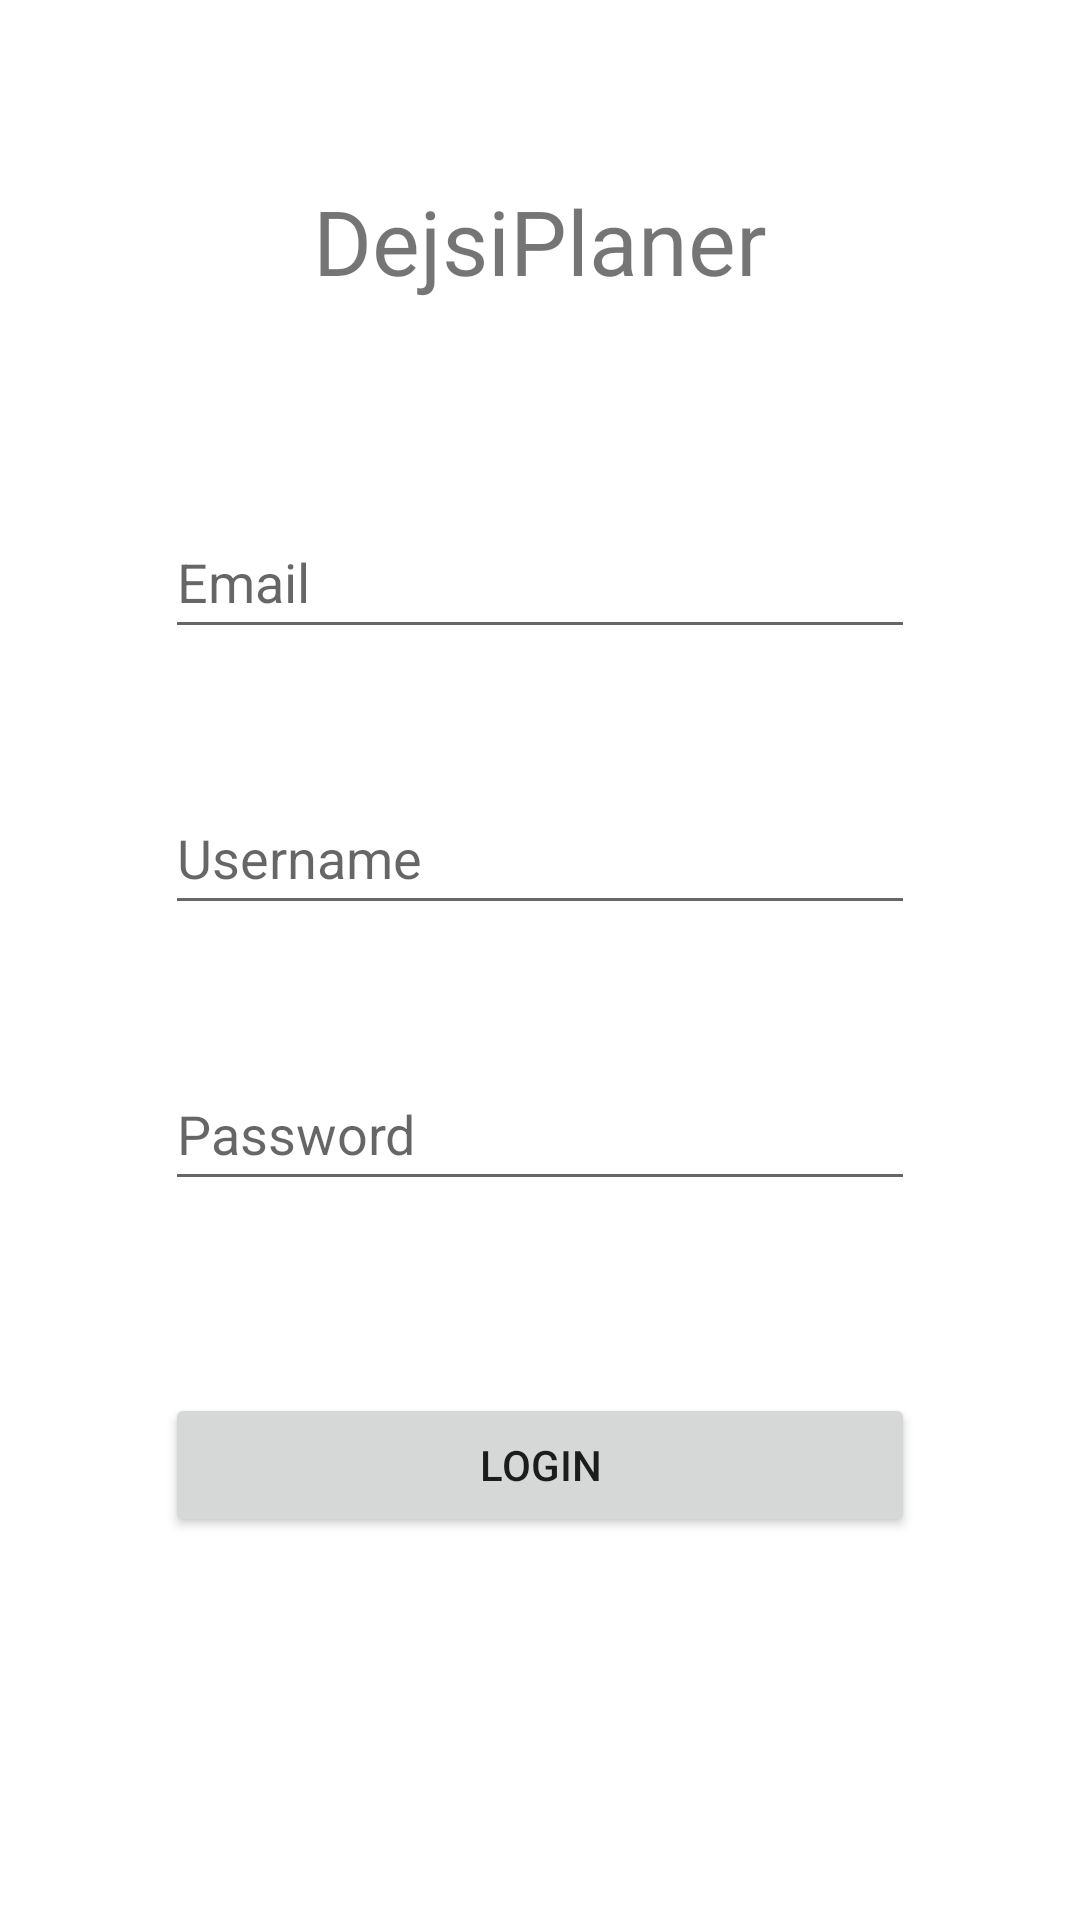

This screen was rendered from an Android layout file. Write that file and the resources it references.
<!-- AndroidManifest.xml: application theme Theme.Planner -->
<!-- res/layout/fragment_login.xml -->
<?xml version="1.0" encoding="utf-8"?>
<androidx.constraintlayout.widget.ConstraintLayout xmlns:android="http://schemas.android.com/apk/res/android"
    xmlns:app="http://schemas.android.com/apk/res-auto"
    xmlns:tools="http://schemas.android.com/tools"
    android:layout_width="match_parent"
    android:layout_height="match_parent">


    <TextView
        android:id="@+id/appLbl"
        android:layout_width="wrap_content"
        android:layout_height="wrap_content"
        android:layout_marginTop="60dp"
        android:text="@string/app_name"
        android:textSize="30sp"
        app:layout_constraintStart_toStartOf="parent"
        app:layout_constraintEnd_toEndOf="parent"
        app:layout_constraintTop_toTopOf="parent"
        app:layout_constraintVertical_bias="1"
        />

    <EditText
        android:id="@+id/emailTxt"
        android:layout_width="250dp"
        android:layout_height="48dp"
        android:layout_marginTop="68dp"
        android:ems="10"
        android:inputType="textEmailAddress"
        android:hint="@string/email"
        app:layout_constraintEnd_toEndOf="parent"
        app:layout_constraintStart_toStartOf="parent"
        app:layout_constraintTop_toBottomOf="@+id/appLbl" />

    <EditText
        android:id="@+id/usernameTxt"
        android:layout_width="250dp"
        android:layout_height="48dp"
        android:layout_marginTop="44dp"
        android:ems="10"
        android:inputType="textPersonName"
        android:hint="@string/username"
        app:layout_constraintEnd_toEndOf="parent"
        app:layout_constraintStart_toStartOf="parent"
        app:layout_constraintTop_toBottomOf="@+id/emailTxt" />

    <EditText
        android:id="@+id/passwordTxt"
        android:layout_width="250dp"
        android:layout_height="48dp"
        android:layout_marginTop="44dp"
        android:ems="10"
        android:inputType="textPassword"
        android:hint="@string/password"
        app:layout_constraintEnd_toEndOf="parent"
        app:layout_constraintStart_toStartOf="parent"
        app:layout_constraintTop_toBottomOf="@+id/usernameTxt"/>

    <Button
        android:id="@+id/loginBtn"
        android:layout_width="250dp"
        android:layout_height="48dp"
        android:layout_marginTop="50dp"
        android:layout_marginBottom="50dp"
        android:text="@string/login"
        app:layout_constraintBottom_toBottomOf="parent"
        app:layout_constraintEnd_toEndOf="parent"
        app:layout_constraintStart_toStartOf="parent"
        app:layout_constraintTop_toBottomOf="@+id/passwordTxt"
        app:layout_constraintVertical_bias="0.151" />

    <androidx.constraintlayout.widget.Guideline
        android:id="@+id/guideline"
        android:layout_width="wrap_content"
        android:layout_height="wrap_content"
        android:orientation="vertical"
        app:layout_constraintGuide_begin="10dp" />

    <androidx.constraintlayout.widget.Guideline
        android:id="@+id/guideline2"
        android:layout_width="wrap_content"
        android:layout_height="wrap_content"
        android:orientation="vertical"
        app:layout_constraintGuide_begin="10dp" />


</androidx.constraintlayout.widget.ConstraintLayout>
<!-- resources referenced by this layout -->
<resources>
  <string name="app_name" translatable="false">DejsiPlaner</string>
  <string name="email" translatable="false">Email</string>
  <string name="login">Login</string>
  <string name="password">Password</string>
  <string name="username">Username</string>
  <style name="Theme.Planner" parent="Theme.MaterialComponents.DayNight.DarkActionBar">
          
          <item name="colorPrimary">@color/pink_300</item>
          <item name="colorPrimaryVariant">@color/mid_priority</item>
          <item name="colorOnPrimary">@color/black</item>
          
          <item name="colorSecondary">@color/pink_100</item>
          <item name="colorSecondaryVariant">@color/pink_200</item>
          <item name="colorOnSecondary">@color/black</item>
          
          <item name="android:statusBarColor">?attr/colorPrimaryVariant</item>
          
      </style>
  <color name="pink_300">#d995a5</color>
  <color name="mid_priority">#97696d</color>
  <color name="black">#070607</color>
  <color name="pink_100">#DAC9CB</color>
  <color name="pink_200">#ffc0cb</color>
</resources>
